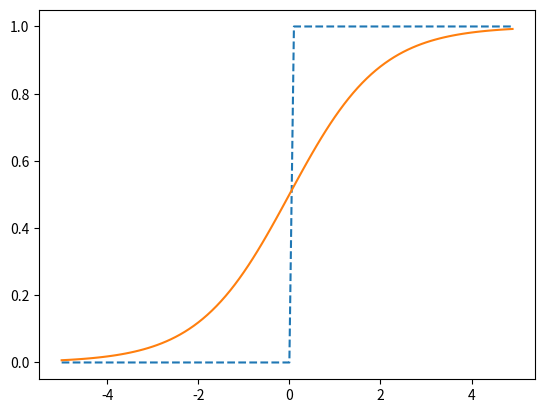

The matplotlib source for this figure:
import numpy as np;
import matplotlib.pyplot as plt


class MatpilotStu:
    """
        阶跃函数
    """

    def stepFunction(self, x):
        return np.array(x > 0, dtype=np.int32)

    """
        sigmoid函数，非线性函数，y = 1/(1 + exp(-x))
    """

    def sigmoid(self, x):
        return 1 + np.exp(-x)

    """
        ReLU函数：在输入大于0时，直接输出该值；在输入小于等于0时，输出0
        h(x) {
            x > 0  x
            x <= 0 0
        }
    """

    def reluFunction(self, x):
        return np.maximum(0, x)


if __name__ == "__main__":
    mp = MatpilotStu()
    x = np.arange(-5., 5., .1)
    y = mp.stepFunction(x)
    plt.plot(x, y, linestyle='--', label="step")

    sy = 1 / mp.sigmoid(x)
    plt.plot(x, sy, label="sigmoid")
    plt.show()
